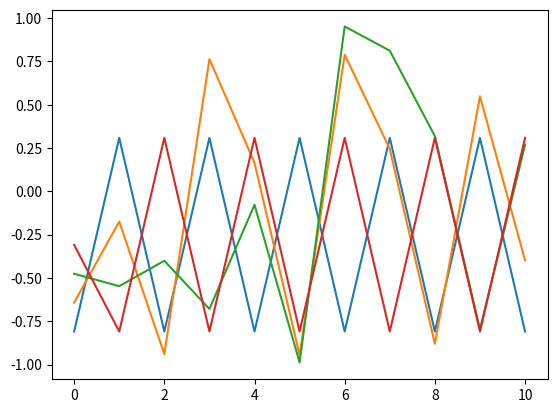

Generate this figure with matplotlib:

import numpy as np
import matplotlib.pyplot as plt
from numpy import sqrt,sin,cos,log

x=(-1-sqrt(5))/4
lst=[np.linspace(x,x+0.5,4)]

#f=lambda x: -sqrt((x+1)/2)
f=lambda x: 2*x**2-1

for i in range(10):
    lst.append(f(lst[-1]))

print(lst[-1][-1], f(lst[-1][-1]) )
lst=np.array(lst)
plt.plot(lst)
plt.show()
